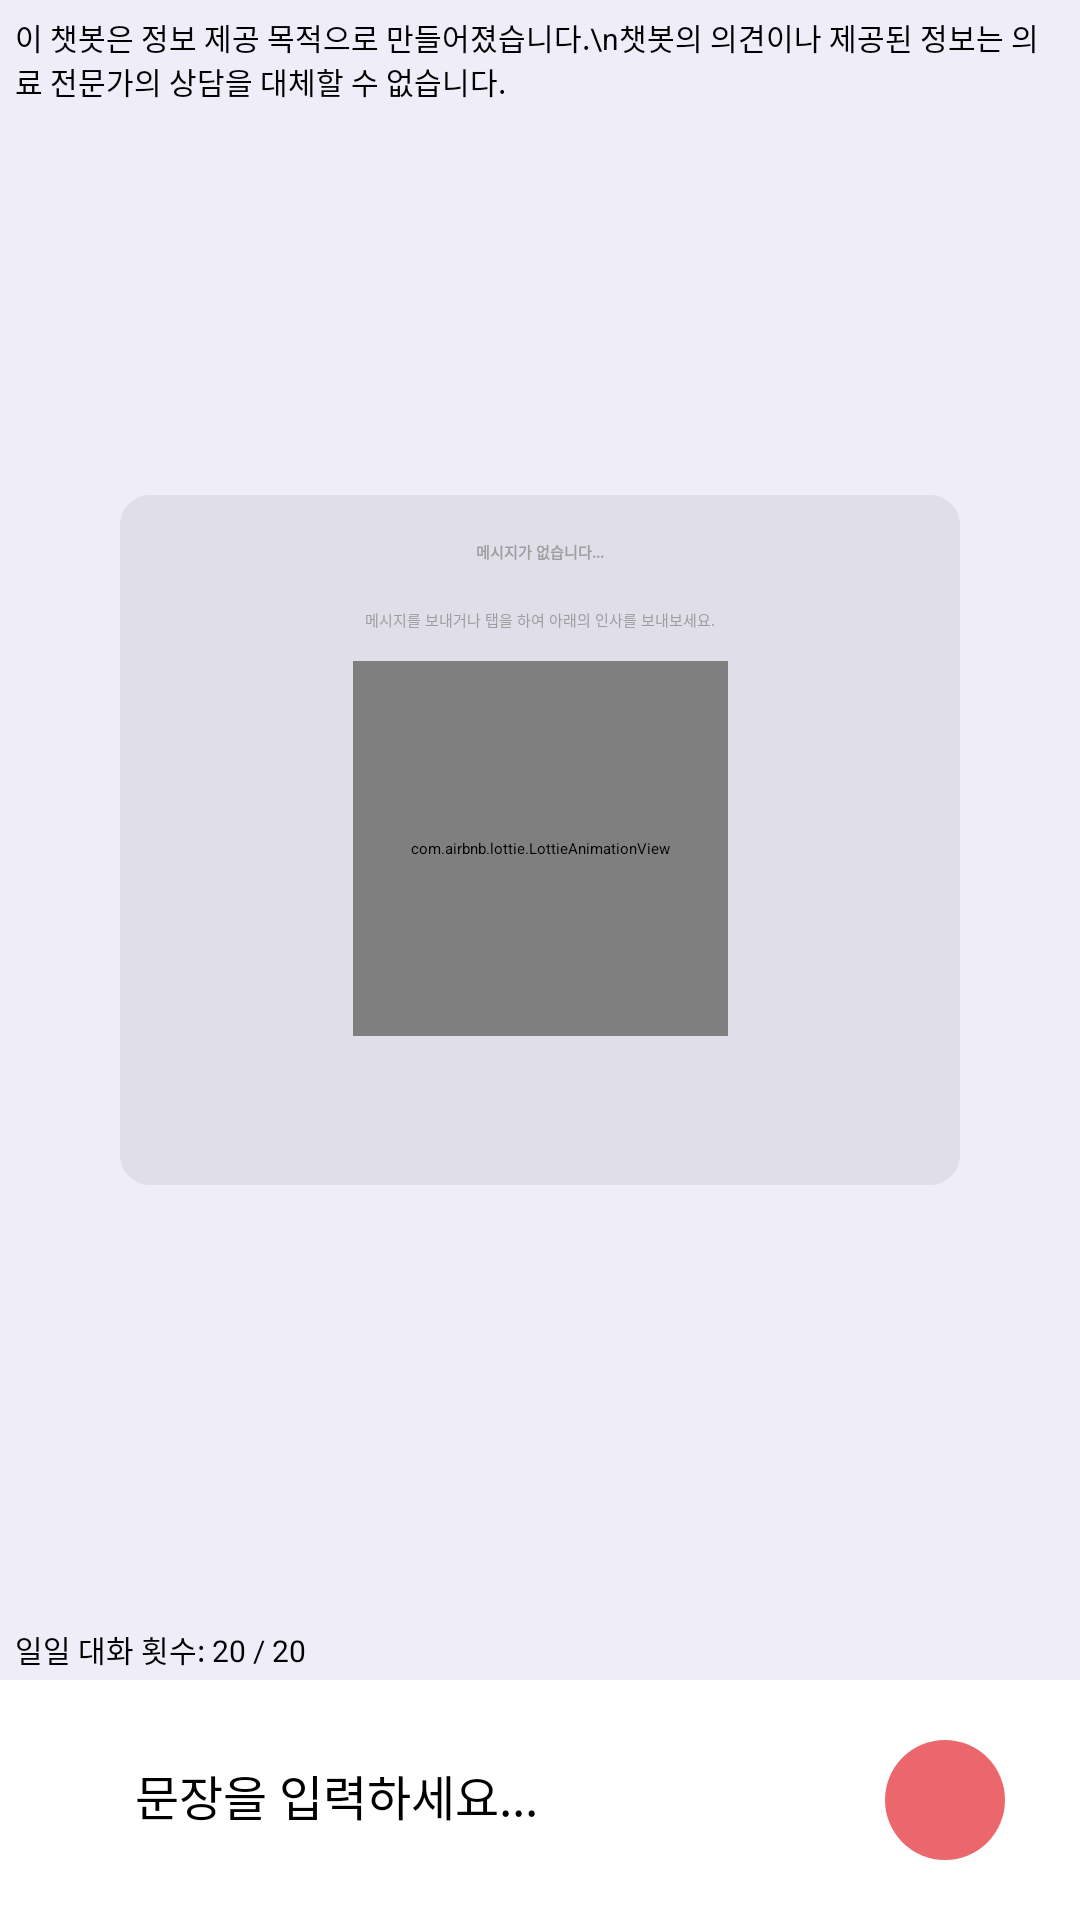

Write the Android layout XML for this screen, with the resource values it uses.
<!-- AndroidManifest.xml: application theme Theme.ChatBot -->
<!-- res/layout/fragment_chat.xml -->
<?xml version="1.0" encoding="utf-8"?>
<FrameLayout xmlns:android="http://schemas.android.com/apk/res/android"
    xmlns:tools="http://schemas.android.com/tools"
    xmlns:app="http://schemas.android.com/apk/res-auto"
    android:layout_width="match_parent"
    android:layout_height="match_parent"
    android:background="#EFEDF8"
    tools:context=".tab.ChatFragment">

    <RelativeLayout
        android:id="@+id/main"
        android:layout_width="match_parent"
        android:layout_height="match_parent"
        android:background="#EFEDF8"
        tools:context=".MainActivity">

        <TextView
            android:id="@+id/textView"
            android:layout_width="wrap_content"
            android:layout_height="wrap_content"
            android:padding="5dp"
            android:text="이 챗봇은 정보 제공 목적으로 만들어졌습니다.\n챗봇의 의견이나 제공된 정보는 의료 전문가의 상담을 대체할 수 없습니다."
            android:textSize="10sp" />

        <TextView
            android:id="@+id/chatCount"
            android:layout_width="wrap_content"
            android:layout_height="wrap_content"
            android:layout_above="@id/relativeLayout"
            android:layout_marginLeft="5dp"
            android:layout_marginBottom="3dp"
            android:text="일일 대화 횟수: 20 / 20"
            android:textSize="10sp" />

        <RelativeLayout
            android:id="@+id/no_text_alert_layout"
            android:layout_width="match_parent"
            android:layout_height="match_parent"
            android:layout_above="@id/relativeLayout"
            android:clickable="true"
            android:gravity="center"
            android:translationZ="100dp">

            <androidx.constraintlayout.widget.ConstraintLayout
                android:id="@+id/no_text_alert_bg"
                android:layout_width="280dp"
                android:layout_height="230dp"
                android:background="@drawable/no_text_bg"
                android:clickable="false"
                android:focusable="true"
                android:gravity="center_horizontal">

                <com.airbnb.lottie.LottieAnimationView
                    android:id="@+id/hello_animation"
                    android:layout_width="125dp"
                    android:layout_height="125dp"
                    android:layout_marginTop="10dp"
                    android:clickable="true"
                    android:focusable="true"
                    app:layout_constraintEnd_toEndOf="parent"
                    app:layout_constraintStart_toStartOf="parent"
                    app:layout_constraintTop_toBottomOf="@+id/no_text_msg2"
                    app:lottie_autoPlay="true"
                    app:lottie_loop="true"
                    app:lottie_rawRes="@raw/hello" />

                <TextView
                    android:id="@+id/no_text_msg"
                    android:layout_width="match_parent"
                    android:layout_height="wrap_content"
                    android:layout_marginStart="30dp"
                    android:layout_marginTop="15dp"
                    android:layout_marginEnd="30dp"
                    android:text="메시지가 없습니다..."
                    android:textAlignment="center"
                    android:textColor="@color/gray"
                    android:textStyle="bold"
                    app:layout_constraintEnd_toEndOf="parent"
                    app:layout_constraintStart_toStartOf="parent"
                    app:layout_constraintTop_toTopOf="parent" />

                <TextView
                    android:id="@+id/no_text_msg2"
                    android:layout_width="match_parent"
                    android:layout_height="wrap_content"
                    android:layout_marginStart="30dp"
                    android:layout_marginTop="15dp"
                    android:layout_marginEnd="30dp"
                    android:text="메시지를 보내거나 탭을 하여 아래의 인사를 보내보세요."
                    android:textAlignment="center"
                    android:textColor="@color/gray"
                    app:layout_constraintEnd_toEndOf="parent"
                    app:layout_constraintStart_toStartOf="parent"
                    app:layout_constraintTop_toBottomOf="@id/no_text_msg" />

            </androidx.constraintlayout.widget.ConstraintLayout>

        </RelativeLayout>


        <androidx.recyclerview.widget.RecyclerView
            android:id="@+id/chat_list_recycler"
            android:layout_width="match_parent"
            android:layout_height="100dp"
            android:layout_above="@+id/relativeLayout"
            android:layout_alignParentTop="true"
            android:layout_alignParentEnd="false"
            android:layout_marginTop="35dp"
            android:layout_marginBottom="20dp"
            android:clipChildren="false"
            android:clipToPadding="false"
            android:elevation="5dp"
            android:paddingBottom="5dp"
            app:layoutManager="androidx.recyclerview.widget.LinearLayoutManager"
            tools:layout_editor_absoluteX="93dp" />

        <RelativeLayout
            android:id="@+id/relativeLayout"
            android:layout_width="match_parent"
            android:layout_height="80dp"
            android:layout_alignParentBottom="true"
            android:background="#FFFFFF"
            tools:layout_editor_absoluteX="1dp">

            <ImageButton
                android:id="@+id/mask_view"
                android:layout_width="match_parent"
                android:layout_height="match_parent"
                android:alpha="0"
                android:src="@null"
                android:translationZ="100dp" />

            <EditText
                android:id="@+id/chat_input_background"
                android:layout_width="match_parent"
                android:layout_height="40dp"
                android:layout_marginStart="25dp"
                android:layout_marginTop="20dp"
                android:layout_marginEnd="25dp"
                android:background="@drawable/input_background"
                android:clickable="false"
                android:cursorVisible="false"
                android:elevation="3dp"
                android:ems="10"
                android:fontFamily="@font/nanum_regular"
                android:inputType=""
                android:longClickable="false"
                android:paddingStart="20dp"
                android:paddingEnd="20dp" />

            <EditText
                android:id="@+id/chat_input"
                android:layout_width="match_parent"
                android:layout_height="match_parent"
                android:layout_marginStart="25dp"
                android:layout_marginEnd="25dp"
                android:background="@null"
                android:elevation="3dp"
                android:ems="10"
                android:fontFamily="@font/nanum_regular"
                android:hint="문장을 입력하세요..."
                android:inputType="text"
                android:paddingStart="20dp"
                android:paddingTop="260dp"
                android:paddingEnd="50dp"
                android:paddingBottom="100dp"
                android:singleLine="true"
                android:textColor="#000000"
                android:textSize="16sp"
                android:translationZ="0dp" />

            <ImageButton
                android:id="@+id/chat_send_btn"
                android:layout_width="40dp"
                android:layout_height="40dp"
                android:layout_alignTop="@+id/chat_input_background"
                android:layout_alignEnd="@id/chat_input_background"
                android:layout_alignBottom="@+id/chat_input_background"
                android:background="@drawable/input_send_button"
                android:translationZ="250dp"
                app:srcCompat="@drawable/baseline_send_24" />

        </RelativeLayout>

    </RelativeLayout>

    <View
        android:id="@+id/tutorial_empty"
        android:layout_width="0dp"
        android:layout_height="0dp"
        android:layout_gravity="center"/>

</FrameLayout>
<!-- resources referenced by this layout -->
<resources>
  <color name="gray">#9E9E9E</color>
  <!-- drawable input_background (drawable) -->
  <?xml version="1.0" encoding="utf-8"?>
  <shape xmlns:android="http://schemas.android.com/apk/res/android"
      android:shape="rectangle">
      <solid android:color="#FFFFFFFF"/>
      <corners android:radius="50dp" />
  </shape>
  <!-- drawable input_send_button (drawable) -->
  <?xml version="1.0" encoding="utf-8"?>
  <shape xmlns:android="http://schemas.android.com/apk/res/android"
      android:shape="rectangle">
      <solid android:color="#EC676B"/>
      <corners android:radius="50dp" />
  </shape>
  <!-- drawable no_text_bg (drawable) -->
  <?xml version="1.0" encoding="utf-8"?>
  <shape xmlns:android="http://schemas.android.com/apk/res/android"
      android:shape="rectangle">
      <solid android:color="#10000000"/>
      <corners android:radius="10dp" />
  </shape>
</resources>
